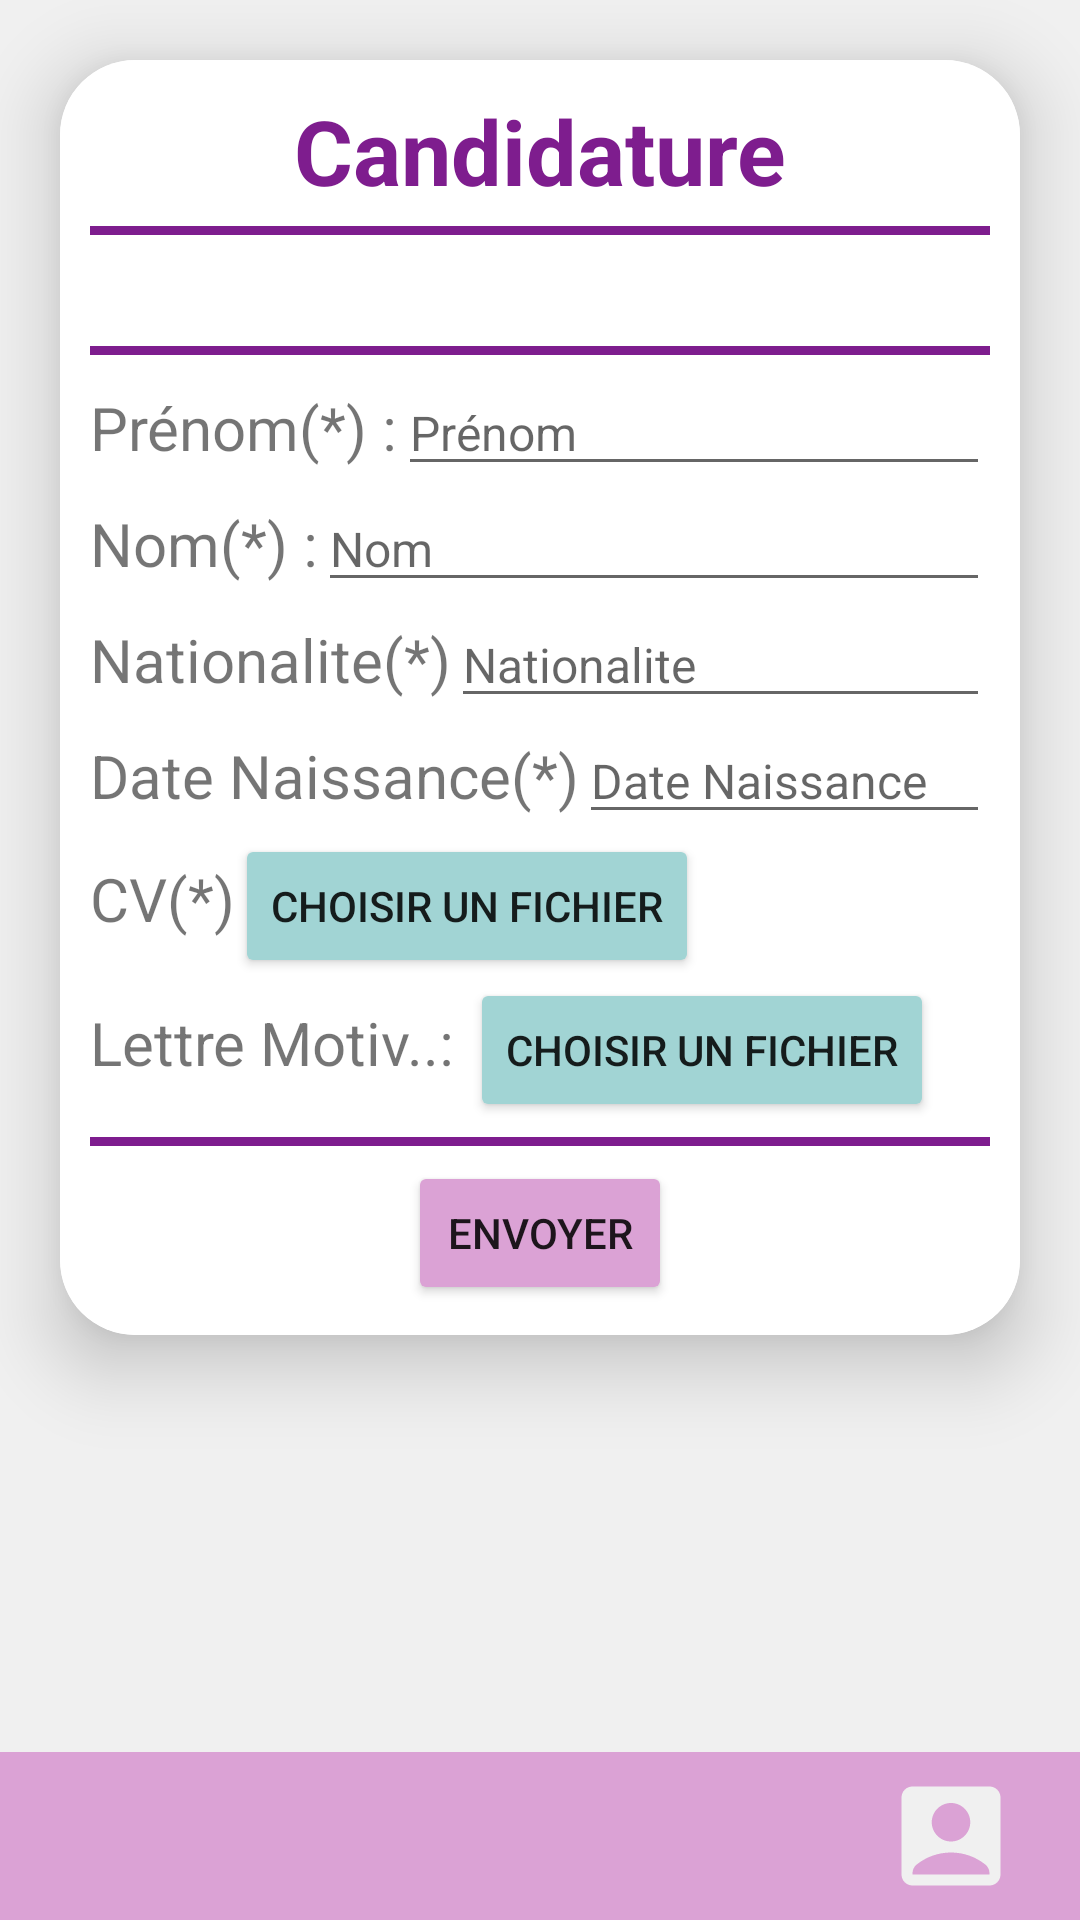

Write the Android layout XML for this screen, with the resource values it uses.
<!-- AndroidManifest.xml: application theme Theme.Projet_mobile -->
<!-- res/layout/activity_candidature_offre.xml -->
<?xml version="1.0" encoding="utf-8"?>
<RelativeLayout xmlns:android="http://schemas.android.com/apk/res/android"
    xmlns:app="http://schemas.android.com/apk/res-auto"
    xmlns:tools="http://schemas.android.com/tools"
    android:layout_width="match_parent"
    android:layout_height="match_parent"
    android:background="@color/back"
    tools:context=".Controler.CandidatureActivity">

    <TextView
        android:id="@+id/affError"
        android:layout_width="match_parent"
        android:layout_height="wrap_content"
        android:gravity="center"
        android:text=""
        android:textSize="14sp"
        android:textStyle="bold"
        tools:ignore="MissingConstraints,RtlSymmetry" />

    <androidx.cardview.widget.CardView
        android:layout_width="match_parent"
        android:layout_height="wrap_content"
        android:layout_margin="20dp"
        app:cardCornerRadius="25dp"
        app:cardElevation="15dp"
        android:background="@color/back"
        tools:ignore="MissingConstraints">

        <LinearLayout
            android:id="@+id/layoutPrincipal"
            android:layout_width="match_parent"
            android:layout_height="wrap_content"
            android:background="@color/white"
            android:gravity="center_horizontal|center_vertical"
            android:orientation="vertical"
            android:padding="10dp"
            tools:ignore="MissingConstraints"
            tools:layout_editor_absoluteX="31dp"
            tools:layout_editor_absoluteY="61dp">

            <TextView
                android:layout_width="match_parent"
                android:layout_height="wrap_content"
                android:gravity="center_horizontal"
                android:text="Candidature"
                android:textColor="@color/col2"
                android:textSize="30sp"
                android:textStyle="bold" />

            <View
                android:layout_width="match_parent"
                android:layout_height="3dp"
                android:layout_marginTop="5dp"
                android:layout_marginBottom="5dp"
                android:background="@color/col2" />

            <TextView
                android:id="@+id/textAnnonce"
                android:layout_width="wrap_content"
                android:layout_height="wrap_content"
                android:text=""
                android:textSize="20sp" />

            <View
                android:layout_width="match_parent"
                android:layout_height="3dp"
                android:layout_marginTop="5dp"
                android:layout_marginBottom="5dp"
                android:background="@color/col2" />

            <LinearLayout
                android:layout_width="match_parent"
                android:layout_height="wrap_content"
                android:gravity="center_horizontal|center_vertical"
                android:orientation="horizontal"
                tools:ignore="UselessParent">

                <TextView
                    android:layout_width="wrap_content"
                    android:layout_height="wrap_content"
                    android:text="@string/textInsPrenom"
                    android:textSize="20sp" />

                <EditText
                    android:id="@+id/editPrenom"
                    android:layout_width="wrap_content"
                    android:layout_height="wrap_content"
                    android:layout_weight="1"
                    android:autofillHints=""
                    android:ems="10"
                    android:hint="@string/editInsPrenom"
                    android:inputType="textPersonName"
                    android:textSize="16sp"
                    tools:ignore="TouchTargetSizeCheck" />
            </LinearLayout>

            <LinearLayout
                android:layout_width="match_parent"
                android:layout_height="wrap_content"
                android:orientation="horizontal"
                tools:ignore="UselessParent">

                <TextView
                    android:layout_width="wrap_content"
                    android:layout_height="wrap_content"
                    android:text="@string/textInsNom"
                    android:textSize="20sp" />

                <EditText
                    android:id="@+id/editNom"
                    android:layout_width="match_parent"
                    android:layout_height="wrap_content"
                    android:autofillHints=""
                    android:ems="10"
                    android:hint="@string/editInsNom"
                    android:inputType="textPersonName"
                    android:textSize="16sp"
                    tools:ignore="TouchTargetSizeCheck" />
            </LinearLayout>

            <LinearLayout
                android:layout_width="match_parent"
                android:layout_height="wrap_content"
                android:orientation="horizontal"
                tools:ignore="UselessParent">

                <TextView
                    android:layout_width="wrap_content"
                    android:layout_height="wrap_content"
                    android:text="Nationalite(*)"
                    android:textSize="20sp" />

                <EditText
                    android:id="@+id/editNationalite"
                    android:layout_width="match_parent"
                    android:layout_height="wrap_content"
                    android:autofillHints=""
                    android:ems="10"
                    android:hint="@string/editInsNationalite"
                    android:inputType="textPersonName"
                    android:textSize="16dp"
                    tools:ignore="TouchTargetSizeCheck" />
            </LinearLayout>

            <LinearLayout
                android:layout_width="match_parent"
                android:layout_height="wrap_content"
                android:orientation="horizontal"
                tools:ignore="UselessParent">

                <TextView
                    android:layout_width="wrap_content"
                    android:layout_height="wrap_content"
                    android:text="Date Naissance(*)"
                    android:textSize="20sp" />

                <EditText
                    android:id="@+id/editDateNais"
                    android:layout_width="match_parent"
                    android:layout_height="wrap_content"
                    android:autofillHints=""
                    android:ems="10"
                    android:hint="@string/editInsDateNais"
                    android:inputType="date"
                    android:textSize="16sp"
                    tools:ignore="TouchTargetSizeCheck" />
            </LinearLayout>

            <LinearLayout
                android:layout_width="match_parent"
                android:layout_height="wrap_content"
                android:orientation="horizontal"
                tools:ignore="UselessParent">

                <TextView
                    android:layout_width="wrap_content"
                    android:layout_height="wrap_content"
                    android:text="CV(*)"
                    android:textSize="20sp" />

                <Button
                    android:id="@+id/editCV"
                    android:layout_width="wrap_content"
                    android:layout_height="wrap_content"
                    android:backgroundTint="@color/cyan_clair"
                    android:text="@string/editInsCV" />

                <TextView
                    android:id="@+id/textCV"
                    android:layout_width="match_parent"
                    android:layout_height="wrap_content"
                    android:textSize="12sp" />
            </LinearLayout>

            <LinearLayout
                android:layout_width="match_parent"
                android:layout_height="wrap_content"
                android:orientation="horizontal"
                tools:ignore="UselessParent">

                <TextView
                    android:layout_width="wrap_content"
                    android:layout_height="wrap_content"
                    android:text="Lettre Motiv..: "
                    android:textSize="20sp" />

                <Button
                    android:id="@+id/editLettre"
                    android:layout_width="wrap_content"
                    android:layout_height="wrap_content"
                    android:backgroundTint="@color/cyan_clair"
                    android:text="@string/editInsCV" />

                <TextView
                    android:id="@+id/textLettre"
                    android:layout_width="match_parent"
                    android:layout_height="wrap_content"
                    android:textSize="12sp" />
            </LinearLayout>

            <View
                android:layout_width="match_parent"
                android:layout_height="3dp"
                android:layout_marginTop="5dp"
                android:layout_marginBottom="5dp"
                android:background="@color/col2" />

            <LinearLayout
                android:layout_width="match_parent"
                android:layout_height="wrap_content"
                android:gravity="center"
                android:orientation="horizontal"
                tools:ignore="UselessParent">

                <Button
                    android:id="@+id/buttonValider"
                    android:layout_width="wrap_content"
                    android:layout_height="wrap_content"
                    android:backgroundTint="@color/col"
                    android:text="Envoyer" />
            </LinearLayout>
        </LinearLayout>
    </androidx.cardview.widget.CardView>

    <include
        android:id="@+id/toolbar"
        layout="@layout/toolbar"
        android:layout_width="match_parent"
        android:layout_height="wrap_content"
        android:layout_alignParentBottom="true" />
</RelativeLayout>
<!-- res/layout/toolbar.xml (included above) -->
<?xml version="1.0" encoding="utf-8"?>
<androidx.appcompat.widget.Toolbar xmlns:android="http://schemas.android.com/apk/res/android"
    xmlns:app="http://schemas.android.com/apk/res-auto"
    android:id="@+id/toolbar"
    android:layout_width="match_parent"
    android:layout_height="wrap_content"
    android:layout_gravity="bottom"
    android:background="@color/col"
    app:layout_scrollFlags="scroll|enterAlways"
    app:popupTheme="@style/ThemeOverlay.AppCompat.Light"
    app:titleTextColor="@android:color/white">

    <GridLayout
        android:layout_width="match_parent"
        android:layout_height="match_parent"
        android:columnCount="4"
        android:rowCount="1">

        <ImageView
            android:id="@+id/imHome"
            android:layout_width="0dp"
            android:layout_height="40dp"
            android:layout_columnWeight="1"
            android:onClick="onHomeClick"
            android:src="@drawable/icone_home"
            app:tint="@color/back" />

        <ImageView
            android:id="@+id/imRecherche"
            android:layout_width="0dp"
            android:layout_height="40dp"
            android:layout_columnWeight="1"
            android:onClick="onRechercheClick"
            android:src="@drawable/icone_search"
            app:tint="@color/back" />

        <ImageView
            android:id="@+id/imCandidature"
            android:layout_width="0dp"
            android:layout_height="40dp"
            android:layout_columnWeight="1"
            android:onClick="onCandidatureClick"
            android:src="@drawable/icone_candidature"
            app:tint="@color/back" />

        <ImageView
            android:id="@+id/imCompte"
            android:layout_width="0dp"
            android:layout_height="44dp"
            android:layout_columnWeight="1"
            android:onClick="onCompteClick"
            android:src="@drawable/logo_compte"
            app:tint="@color/back" />

    </GridLayout>
</androidx.appcompat.widget.Toolbar>
<!-- resources referenced by this layout -->
<resources>
  <color name="back">#F0F0F0</color>
  <color name="col">#DBA2D5</color>
  <color name="col2">#7E1D8E</color>
  <color name="cyan_clair">#A1D4D4</color>
  <color name="white">#FFFFFFFF</color>
  <!-- drawable logo_compte (drawable) -->
  <vector android:height="24dp" android:tint="#FFFFFF"
      android:viewportHeight="24" android:viewportWidth="24"
      android:width="24dp" xmlns:android="http://schemas.android.com/apk/res/android">
      <path android:fillColor="@android:color/white" android:pathData="M19,3H5C3.9,3 3,3.9 3,5v14c0,1.1 0.9,2 2,2h14c1.1,0 2,-0.9 2,-2V5C21,3.9 20.1,3 19,3zM12,6c1.93,0 3.5,1.57 3.5,3.5c0,1.93 -1.57,3.5 -3.5,3.5s-3.5,-1.57 -3.5,-3.5C8.5,7.57 10.07,6 12,6zM19,19H5v-0.23c0,-0.62 0.28,-1.2 0.76,-1.58C7.47,15.82 9.64,15 12,15s4.53,0.82 6.24,2.19c0.48,0.38 0.76,0.97 0.76,1.58V19z"/>
  </vector>
  <string name="editInsCV">Choisir un fichier</string>
  <string name="editInsDateNais">Date Naissance</string>
  <string name="editInsNationalite">Nationalite</string>
  <string name="editInsNom">Nom</string>
  <string name="editInsPrenom">Prénom</string>
  <string name="textInsNom">Nom(*) :</string>
  <string name="textInsPrenom">Prénom(*) :</string>
  <style name="Theme.Projet_mobile" parent="Theme.MaterialComponents.DayNight.NoActionBar">
          
          <item name="colorPrimary">@color/purple_500</item>
          <item name="colorPrimaryVariant">@color/purple_700</item>
          <item name="colorOnPrimary">@color/white</item>
          
          <item name="colorSecondary">@color/teal_200</item>
          <item name="colorSecondaryVariant">@color/teal_700</item>
          <item name="colorOnSecondary">@color/black</item>
          
          <item name="android:statusBarColor">?attr/colorPrimaryVariant</item>
          
      </style>
  <color name="purple_500">#FF6200EE</color>
  <color name="purple_700">#FF3700B3</color>
  <color name="teal_200">#FF03DAC5</color>
  <color name="teal_700">#FF018786</color>
  <color name="black">#FF000000</color>
</resources>
